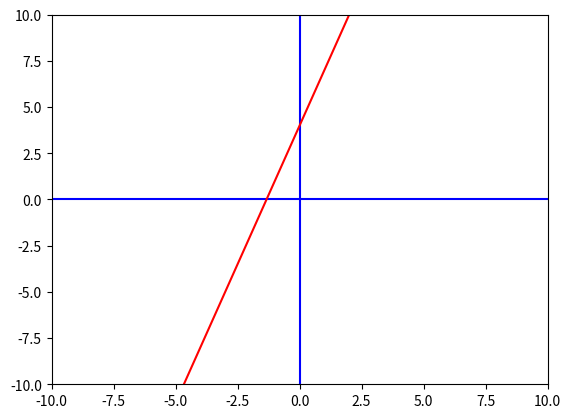

Recreate this plot in Python.
import matplotlib.pyplot as plt

x1 = 1
y1 = 7
x2 = 2
y2 = 10

# developing equations
# slope is m
m = (y2 - y1) / (x2 -x1)
# y intercept is b
b = y1 - m*x1 # y = mx + b

# for the graph
xmin = -10
xmax = 10
ymin = -10
ymax = 10

# for the line on the graph
y3 = m*xmin + b
y4 = m*xmax + b

# basic setup for graph
fig, ax = plt.subplots()
plt.axis([xmin,xmax,ymin,ymax])
plt.plot([xmin,xmax], [0,0], 'b') #blue x axis
plt.plot([0,0], [ymin,ymax], 'b') #blue y axis

# plot the linear functions as a red line
plt.plot([xmin,xmax], [y3,y4], 'r')
# the equation is
print("y =", m, "x +", b)

plt.show()